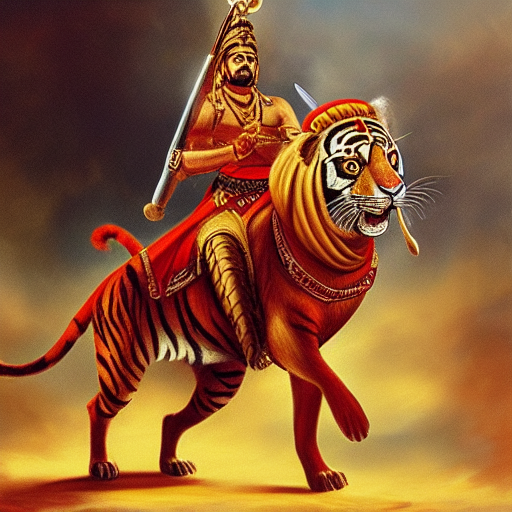
Generation parameters embedded in this image by ComfyUI (PNG 'prompt' text chunk: the API-format workflow graph, JSON):
{"3":{"inputs":{"seed":921488989832154,"steps":20,"cfg":8.0,"sampler_name":"euler","scheduler":"normal","denoise":1.0,"model":["4",0],"positive":["6",0],"negative":["7",0],"latent_image":["5",0]},"class_type":"KSampler","_meta":{"title":"KSampler"}},"4":{"inputs":{"ckpt_name":"v1-5-pruned-emaonly-fp16.safetensors"},"class_type":"CheckpointLoaderSimple","_meta":{"title":"Load Checkpoint"}},"5":{"inputs":{"width":512,"height":512,"batch_size":1},"class_type":"EmptyLatentImage","_meta":{"title":"Empty Latent Image"}},"6":{"inputs":{"text":"A Indian rajput warrior with golden armor fighting with tiger full of action and blood","clip":["4",1]},"class_type":"CLIPTextEncode","_meta":{"title":"CLIP Text Encode (Prompt)"}},"7":{"inputs":{"text":"text, watermark,","clip":["4",1]},"class_type":"CLIPTextEncode","_meta":{"title":"CLIP Text Encode (Prompt)"}},"8":{"inputs":{"samples":["3",0],"vae":["4",2]},"class_type":"VAEDecode","_meta":{"title":"VAE Decode"}},"9":{"inputs":{"filename_prefix":"ComfyUI","images":["8",0]},"class_type":"SaveImage","_meta":{"title":"Save Image"}}}